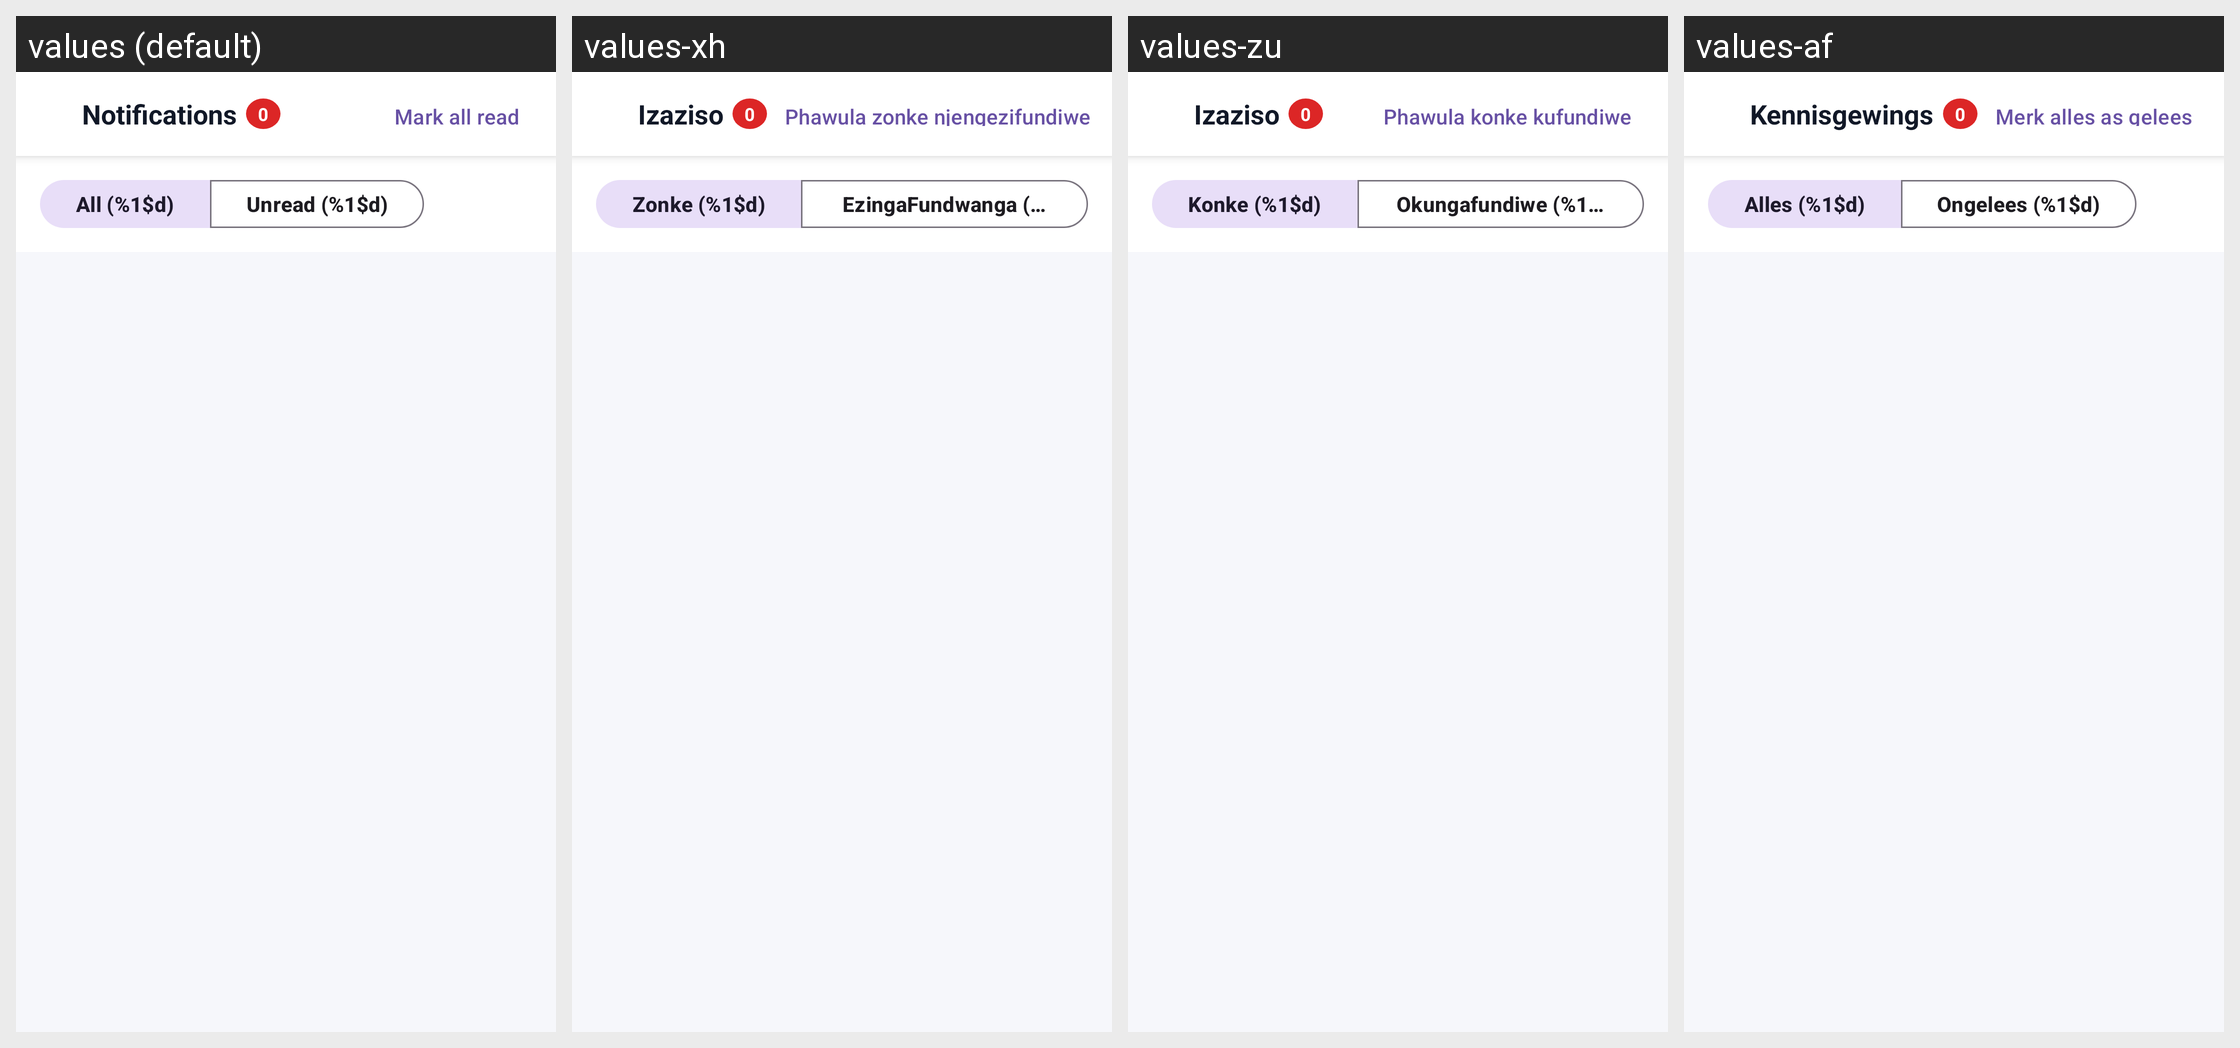

The same Android screen rendered under several of its app's locales, left to right. List the strings drawn on it with the default value and each locale's translation.
Android screen res/layout/activity_alerts.xml rendered under 4 locales, left to right: values (default), values-xh, values-zu, values-af. Device: Nexus 5 (rendered at 1080×1920; each locale shown at half size, 540×960, under a caption strip naming it); theme Theme.VC_Eats.
Strings drawn on this screen, with the default value and each locale's value (text and hints the layout hard-codes, and strings that could not be matched under every locale, appear in the picture but are not listed):

notifications
  values: Notifications
  values-xh: Izaziso
  values-zu: Izaziso
  values-af: Kennisgewings

zero
  values: 0
  values-xh: 0
  values-zu: 0
  values-af: 0

mark_all_read
  values: Mark all read
  values-xh: Phawula zonke njengezifundiwe
  values-zu: Phawula konke kufundiwe
  values-af: Merk alles as gelees

all_filter
  values: All (%1$d)
  values-xh: Zonke (%1$d)
  values-zu: Konke (%1$d)
  values-af: Alles (%1$d)

unread_filter
  values: Unread (%1$d)
  values-xh: EzingaFundwanga (%1$d)
  values-zu: Okungafundiwe (%1$d)
  values-af: Ongelees (%1$d)
